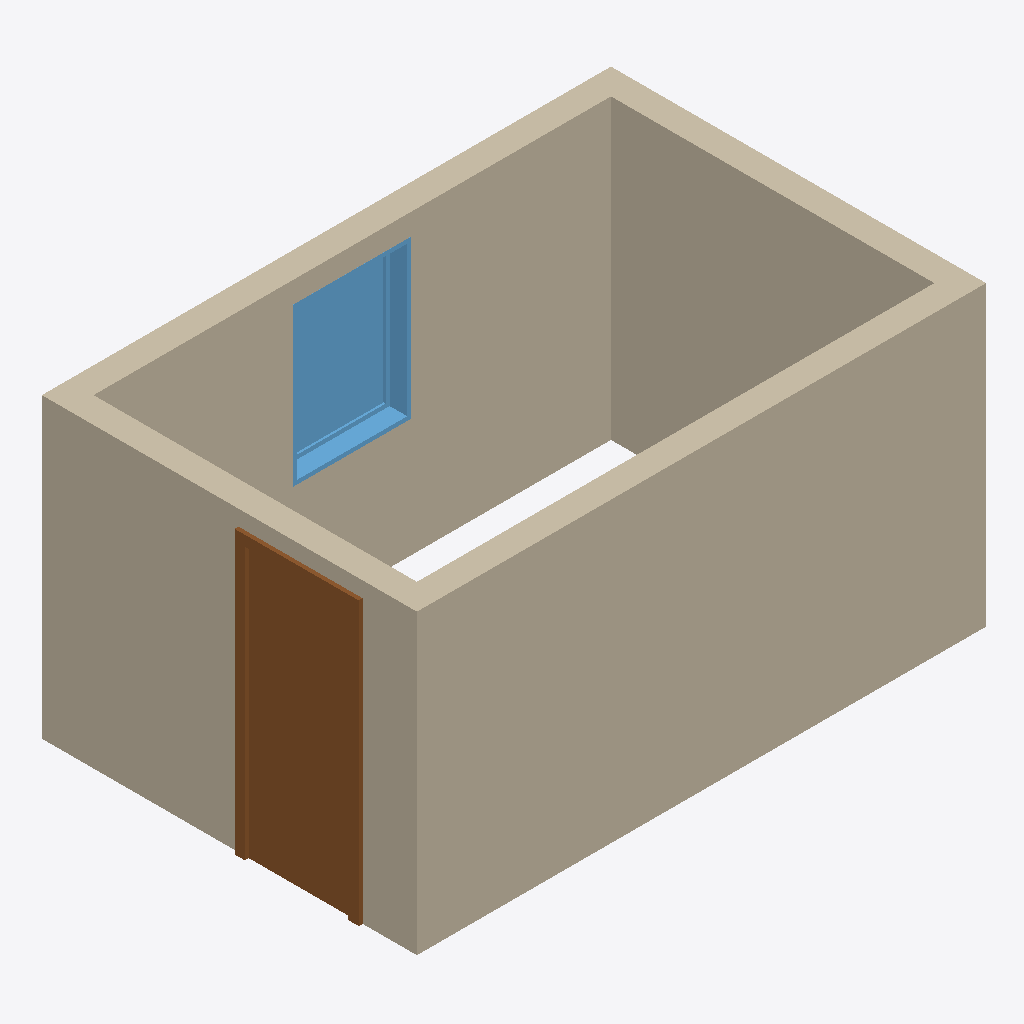
Isometric view of an IFC building model (IFC-SPF (STEP), schema IFC2X3, length unit millimetre), seen from the south-west, elements coloured by IFC class: 4 walls (beige), 1 door (brown), 1 window (light blue).
Extent 4.4 m × 2.9 m × 2.3 m (x, y, z). Storeys (1): Level 1 at 0.00 m. Elements (6): 4 IfcWallStandardCase, 1 IfcDoor, 1 IfcWindow.

HEADER;
FILE_DESCRIPTION(('ViewDefinition [CoordinationView]'),'2;1');
FILE_NAME('OneRoom.ifc','2014-01-09T13:40:54',(''),(''),'Autodesk Revit 2013','20120221_2030(x64)','');
FILE_SCHEMA(('IFC2X3'));
ENDSEC;
DATA;
#53=IFCPROJECT('35FHuUKVD2ex40ni7MRMpD',#52,'',$,$,'C:\\Users\\cerny.m\\Desktop\\OneRoom.ifc','',(#42,#47),#35);
#873=IFCSITE('35FHuUKVD2ex40ni7MRMpF',#52,'Default',$,'',#872,$,$,.ELEMENT.,(42,24,53,508911),(-71,-15,-29,-58837),-0.0,$,$);
#57=IFCBUILDING('35FHuUKVD2ex40ni7MRMpC',#52,'',$,$,#38,$,'',.ELEMENT.,$,$,#55);
#60=IFCBUILDINGSTOREY('35FHuUKVD2ex40ni4fafQ9',#52,'Level 1',$,$,#59,$,'Level 1',.ELEMENT.,0.0);
#350=IFCWALLSTANDARDCASE('0MUebhK6X0BuJSGo79JMkq',#52,'Basic Wall:Wall 1:2779',$,'Basic Wall:Wall 1:1491',#331,#348,'2779');
#208=IFCWALLSTANDARDCASE('0MUebhK6X0BuJSGo79JMiq',#52,'Basic Wall:Wall 1:2651',$,'Basic Wall:Wall 1:1491',#183,#206,'2651');
#303=IFCWALLSTANDARDCASE('0MUebhK6X0BuJSGo79JMlF',#52,'Basic Wall:Wall 1:2720',$,'Basic Wall:Wall 1:1491',#284,#301,'2720');
#396=IFCWALLSTANDARDCASE('0MUebhK6X0BuJSGo79JMfe',#52,'Basic Wall:Wall 1:2823',$,'Basic Wall:Wall 1:1491',#377,#394,'2823');
#575=IFCDOOR('0TcvvdwLX5EBqHrpi5Hgau',#52,'Single-Flush:800 x 2100:800 x 2100:4027',$,'800 x 2100',#574,#567,'4027',2100.0,800.0);
#797=IFCWINDOW('0TcvvdwLX5EBqHrpi5HhCm',#52,'Fixed:915 x 1219:915 x 1219:5555',$,'915 x 1219',#796,#789,'5555',1219.2,914.4);
ENDSEC;
